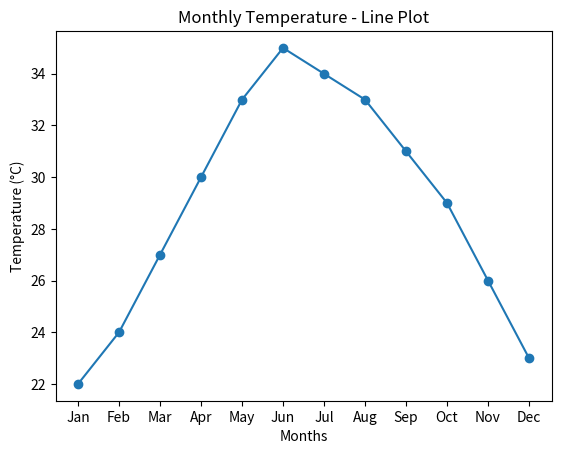
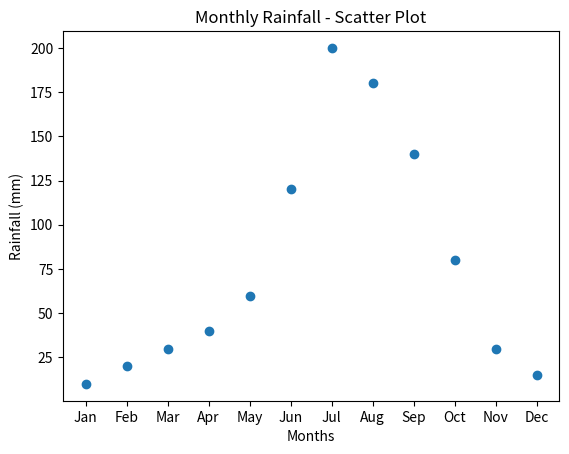

Python code for these plots, in order:
# Program to plot Temperature (Line Plot) and Rainfall (Scatter Plot)

import matplotlib.pyplot as plt

# Months of the year
months = ["Jan","Feb","Mar","Apr","May","Jun","Jul","Aug","Sep","Oct","Nov","Dec"]

# Monthly temperature data (°C)
temperature = [22, 24, 27, 30, 33, 35, 34, 33, 31, 29, 26, 23]

# Monthly rainfall data (mm)
rainfall = [10, 20, 30, 40, 60, 120, 200, 180, 140, 80, 30, 15]

# Line Plot for Temperature
plt.figure(1)
plt.plot(months, temperature, marker='o')
plt.title("Monthly Temperature - Line Plot")
plt.xlabel("Months")
plt.ylabel("Temperature (°C)")
plt.show()

# Scatter Plot for Rainfall
plt.figure(2)
plt.scatter(months, rainfall)
plt.title("Monthly Rainfall - Scatter Plot")
plt.xlabel("Months")
plt.ylabel("Rainfall (mm)")
plt.show()
